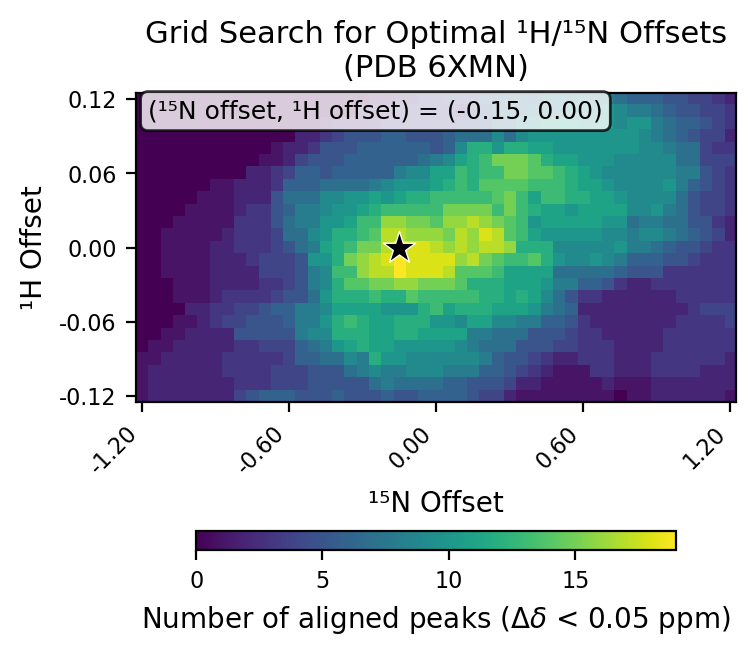

The file beside this chart, header and first rows:
# h_min, -0.12
# h_max, 0.12
# h_step, 0.01
# n_min, -1.2
# n_max, 1.2
# n_step, 0.05
# cutoff, 0.05
h_values, -0.12, -0.11, -0.1, -0.09, -0.08, -0.07, -0.06, -0.05, -0.04, -0.03, -0.02, -0.01, 0.0, 0.01, 0.02, 0.03, 0.04, 0.05, 0.06, 0.07, 0.08, 0.09, 0.1
n_values, -1.2, -1.15, -1.1, -1.05, -1.0, -0.95, -0.9, -0.85, -0.8, -0.75, -0.7, -0.65, -0.6, -0.55, -0.5, -0.45, -0.4, -0.35, -0.3, -0.25, -0.2, -0.15, -0.1
-0.12, 1, 2, 2, 2, 2, 2, 2, 2, 4, 5, 6, 6, 6, 5, 5, 5, 6, 5, 5, 5, 6, 5, 5
-0.11, 1, 2, 2, 2, 2, 2, 2, 2, 3, 3, 3, 4, 4, 4, 5, 5, 5, 5, 5, 7, 8, 7, 7
-0.1, 1, 2, 2, 2, 2, 2, 2, 3, 3, 3, 3, 4, 4, 4, 5, 5, 5, 7, 8, 9, 8, 8, 9
-0.09, 1, 1, 2, 2, 2, 2, 2, 3, 3, 3, 3, 3, 4, 6, 6, 7, 7, 9, 8, 12, 10, 10, 9
-0.08, 0, 1, 1, 2, 2, 2, 2, 2, 3, 3, 4, 4, 4, 6, 7, 8, 10, 11, 12, 11, 11, 10, 10
-0.07, 0, 0, 1, 1, 2, 2, 2, 2, 5, 5, 5, 5, 5, 8, 9, 9, 12, 12, 12, 11, 11, 12, 12
-0.06, 0, 0, 0, 1, 1, 2, 3, 4, 4, 5, 5, 5, 6, 8, 8, 10, 12, 13, 12, 11, 11, 12, 12
-0.05, 0, 0, 0, 0, 2, 2, 3, 3, 4, 4, 5, 6, 6, 8, 8, 9, 11, 11, 11, 11, 10, 10, 10
-0.04, 0, 0, 0, 1, 1, 1, 2, 3, 3, 3, 3, 4, 5, 5, 7, 10, 12, 12, 12, 13, 12, 12, 14
-0.03, 0, 0, 0, 1, 1, 1, 2, 2, 2, 2, 3, 3, 4, 5, 8, 9, 12, 14, 14, 15, 15, 16, 16
-0.02, 0, 0, 1, 1, 1, 1, 2, 2, 2, 2, 4, 4, 4, 5, 8, 9, 13, 13, 16, 17, 17, 19, 18
-0.01, 0, 0, 1, 1, 1, 1, 2, 2, 2, 3, 4, 4, 4, 5, 10, 10, 12, 15, 16, 17, 18, 19, 18
0.0, 0, 0, 1, 1, 1, 1, 2, 2, 3, 3, 3, 4, 5, 7, 8, 11, 12, 13, 15, 15, 17, 19, 18
0.01, 0, 0, 1, 1, 1, 1, 1, 2, 3, 3, 3, 4, 7, 7, 9, 10, 12, 12, 13, 14, 17, 17, 16
0.02, 0, 0, 0, 1, 1, 1, 1, 1, 3, 3, 3, 5, 7, 8, 8, 10, 10, 11, 13, 13, 16, 16, 15
0.03, 0, 0, 0, 0, 1, 1, 1, 1, 2, 3, 3, 5, 6, 8, 8, 9, 10, 10, 11, 12, 13, 13, 13
0.04, 0, 0, 0, 0, 0, 1, 1, 1, 2, 2, 2, 5, 7, 7, 7, 9, 9, 10, 10, 11, 10, 11, 12
0.05, 0, 0, 0, 0, 0, 0, 1, 1, 2, 2, 2, 3, 6, 6, 6, 7, 7, 7, 7, 8, 9, 10, 10
0.06, 0, 0, 0, 0, 0, 0, 0, 0, 0, 2, 2, 3, 4, 6, 6, 5, 6, 6, 6, 6, 6, 8, 9
0.07, 0, 0, 0, 0, 0, 0, 0, 0, 0, 0, 1, 1, 2, 4, 5, 5, 5, 6, 6, 6, 6, 6, 6
0.08, 0, 0, 0, 0, 0, 0, 0, 0, 0, 0, 0, 1, 2, 2, 3, 5, 5, 5, 6, 6, 6, 6, 6
0.09, 0, 0, 0, 0, 0, 0, 0, 0, 0, 0, 0, 0, 0, 2, 2, 3, 4, 5, 5, 5, 6, 6, 5
0.1, 0, 0, 0, 0, 0, 0, 0, 0, 0, 0, 0, 0, 0, 0, 0, 1, 2, 2, 2, 2, 3, 3, 3
0.11, 0, 0, 0, 0, 0, 0, 0, 0, 0, 0, 0, 0, 0, 0, 0, 0, 0, 0, 2, 2, 2, 3, 3
0.12, 0, 0, 0, 0, 0, 0, 0, 0, 0, 0, 0, 0, 0, 0, 0, 0, 0, 0, 0, 1, 1, 2, 2
best_n_offset, -0.15
best_h_offset, 0.0
best_count, 19
